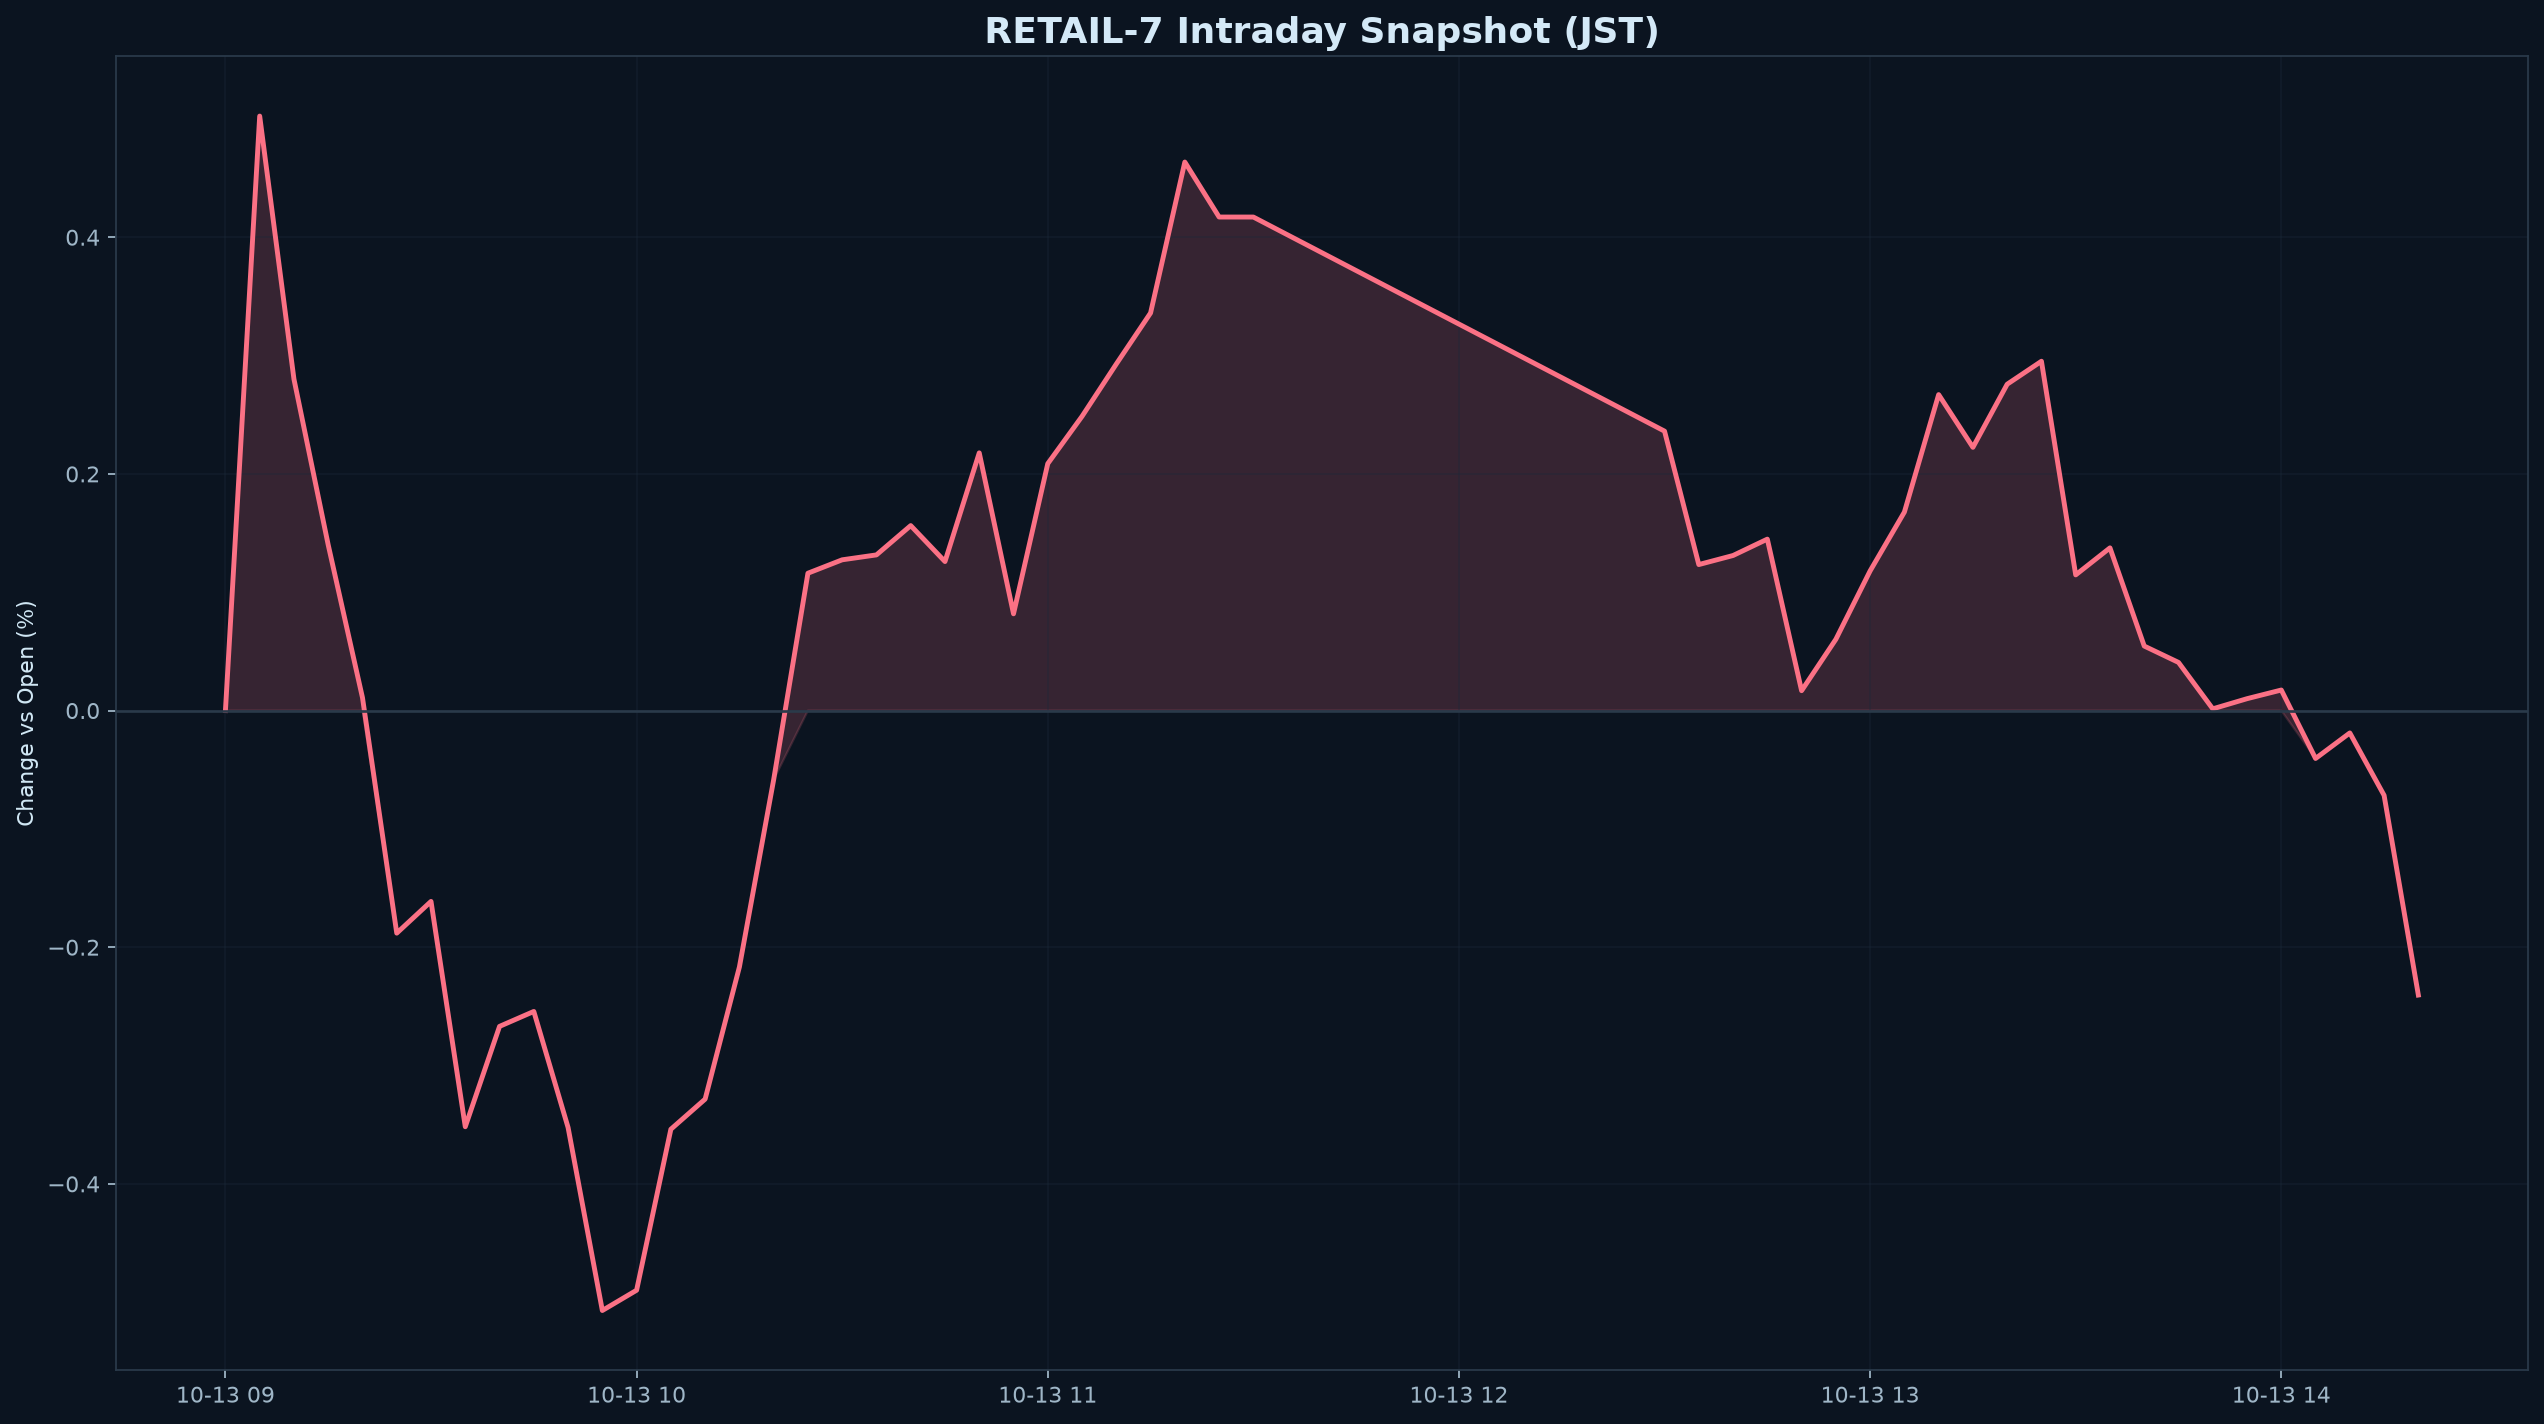

Values plotted in this chart, from the file beside it:
datetime_jst, pct
2026-10-13 09:00:00+09:00, 0.000000
2026-10-13 09:05:00+09:00, 0.5024
2026-10-13 09:10:00+09:00, 0.2801
2026-10-13 09:15:00+09:00, 0.14
2026-10-13 09:20:00+09:00, 0.01087
2026-10-13 09:25:00+09:00, -0.1881
2026-10-13 09:30:00+09:00, -0.1613
2026-10-13 09:35:00+09:00, -0.3517
2026-10-13 09:40:00+09:00, -0.2669
2026-10-13 09:45:00+09:00, -0.2543
2026-10-13 09:50:00+09:00, -0.3524
2026-10-13 09:55:00+09:00, -0.507
2026-10-13 10:00:00+09:00, -0.4899
2026-10-13 10:05:00+09:00, -0.3538
2026-10-13 10:10:00+09:00, -0.3284
2026-10-13 10:15:00+09:00, -0.2167
2026-10-13 10:20:00+09:00, -0.05847
2026-10-13 10:25:00+09:00, 0.1161
2026-10-13 10:30:00+09:00, 0.1274
2026-10-13 10:35:00+09:00, 0.1315
2026-10-13 10:40:00+09:00, 0.1563
2026-10-13 10:45:00+09:00, 0.1259
2026-10-13 10:50:00+09:00, 0.2178
2026-10-13 10:55:00+09:00, 0.08176
2026-10-13 11:00:00+09:00, 0.2087
2026-10-13 11:05:00+09:00, 0.2487
2026-10-13 11:10:00+09:00, 0.2929
2026-10-13 11:15:00+09:00, 0.336
2026-10-13 11:20:00+09:00, 0.4636
2026-10-13 11:25:00+09:00, 0.4171
2026-10-13 11:30:00+09:00, 0.4171
2026-10-13 12:30:00+09:00, 0.2361
2026-10-13 12:35:00+09:00, 0.1234
2026-10-13 12:40:00+09:00, 0.131
2026-10-13 12:45:00+09:00, 0.1449
2026-10-13 12:50:00+09:00, 0.01679
2026-10-13 12:55:00+09:00, 0.06023
2026-10-13 13:00:00+09:00, 0.118
2026-10-13 13:05:00+09:00, 0.1678
2026-10-13 13:10:00+09:00, 0.267
2026-10-13 13:15:00+09:00, 0.2225
2026-10-13 13:20:00+09:00, 0.2758
2026-10-13 13:25:00+09:00, 0.2952
2026-10-13 13:30:00+09:00, 0.1147
2026-10-13 13:35:00+09:00, 0.1375
2026-10-13 13:40:00+09:00, 0.05452
2026-10-13 13:45:00+09:00, 0.04068
2026-10-13 13:50:00+09:00, 0.001440
2026-10-13 13:55:00+09:00, 0.01003
2026-10-13 14:00:00+09:00, 0.01735
2026-10-13 14:05:00+09:00, -0.04051
2026-10-13 14:10:00+09:00, -0.01892
2026-10-13 14:15:00+09:00, -0.07165
2026-10-13 14:20:00+09:00, -0.2404
